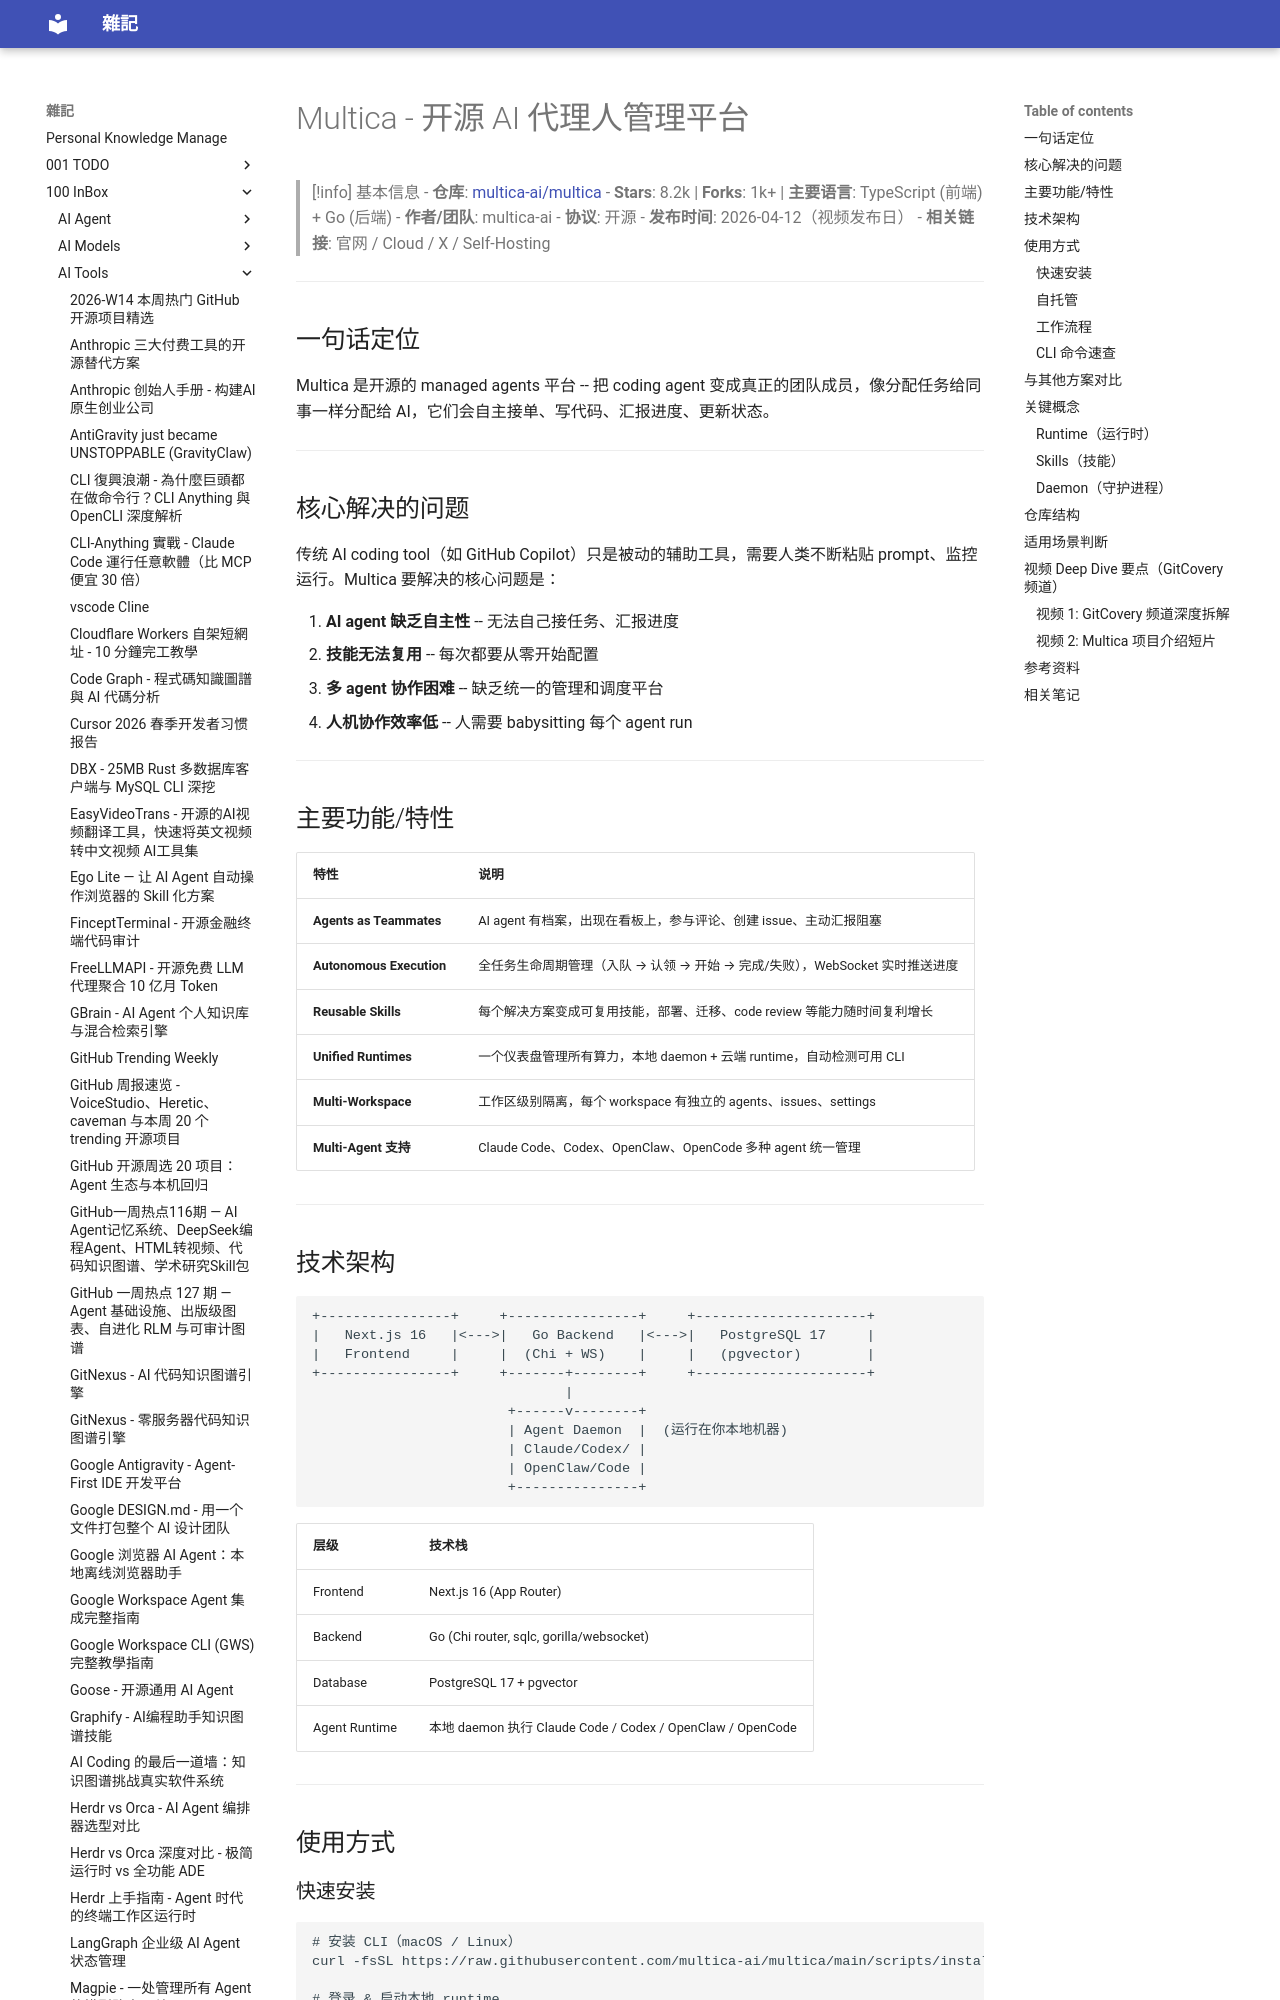

repository: yudady/yudady.github.io · page: 100-InBox/AI-Tools/Multica - 开源AI代理人管理平台/index.html · generator: mkdocs

---
title: Multica - 开源 AI 代理人管理平台
aliases: [multica, AI agent platform, multi-agent orchestration]
tags: [ai-agent, status/active, area/distill, type/doc, topic-multi-agent, topic-open-source]
source: ["https://www.youtube.com/watch?v=66Krku5akGc", "https://www.youtube.com/watch?v=U9fRERckrIs", "https://github.com/multica-ai/multica"]
author: GitCovery / multica-ai
created: 2026-04-12 13:05
updated: 2026-04-12 13:05
description: |
  Multica 是一个开源的 AI 代理人管理平台，将 coding agent 转变为真正的团队成员，支持任务分配、进度追踪、技能复用。
level: beginner
stars: 4
---

# Multica - 开源 AI 代理人管理平台

> [!info] 基本信息
> - **仓库**: [multica-ai/multica](https://github.com/multica-ai/multica)
> - **Stars**: 8.2k | **Forks**: 1k+ | **主要语言**: TypeScript (前端) + Go (后端)
> - **作者/团队**: multica-ai
> - **协议**: 开源
> - **发布时间**: 2026-04-12（视频发布日）
> - **相关链接**: 官网 / Cloud / X / Self-Hosting

---

## 一句话定位

Multica 是开源的 managed agents 平台 -- 把 coding agent 变成真正的团队成员，像分配任务给同事一样分配给 AI，它们会自主接单、写代码、汇报进度、更新状态。

---

## 核心解决的问题

传统 AI coding tool（如 GitHub Copilot）只是被动的辅助工具，需要人类不断粘贴 prompt、监控运行。Multica 要解决的核心问题是：

1. **AI agent 缺乏自主性** -- 无法自己接任务、汇报进度
2. **技能无法复用** -- 每次都要从零开始配置
3. **多 agent 协作困难** -- 缺乏统一的管理和调度平台
4. **人机协作效率低** -- 人需要 babysitting 每个 agent run

---

## 主要功能/特性

| 特性 | 说明 |
|------|------|
| **Agents as Teammates** | AI agent 有档案，出现在看板上，参与评论、创建 issue、主动汇报阻塞 |
| **Autonomous Execution** | 全任务生命周期管理（入队 → 认领 → 开始 → 完成/失败），WebSocket 实时推送进度 |
| **Reusable Skills** | 每个解决方案变成可复用技能，部署、迁移、code review 等能力随时间复利增长 |
| **Unified Runtimes** | 一个仪表盘管理所有算力，本地 daemon + 云端 runtime，自动检测可用 CLI |
| **Multi-Workspace** | 工作区级别隔离，每个 workspace 有独立的 agents、issues、settings |
| **Multi-Agent 支持** | Claude Code、Codex、OpenClaw、OpenCode 多种 agent 统一管理 |

---
